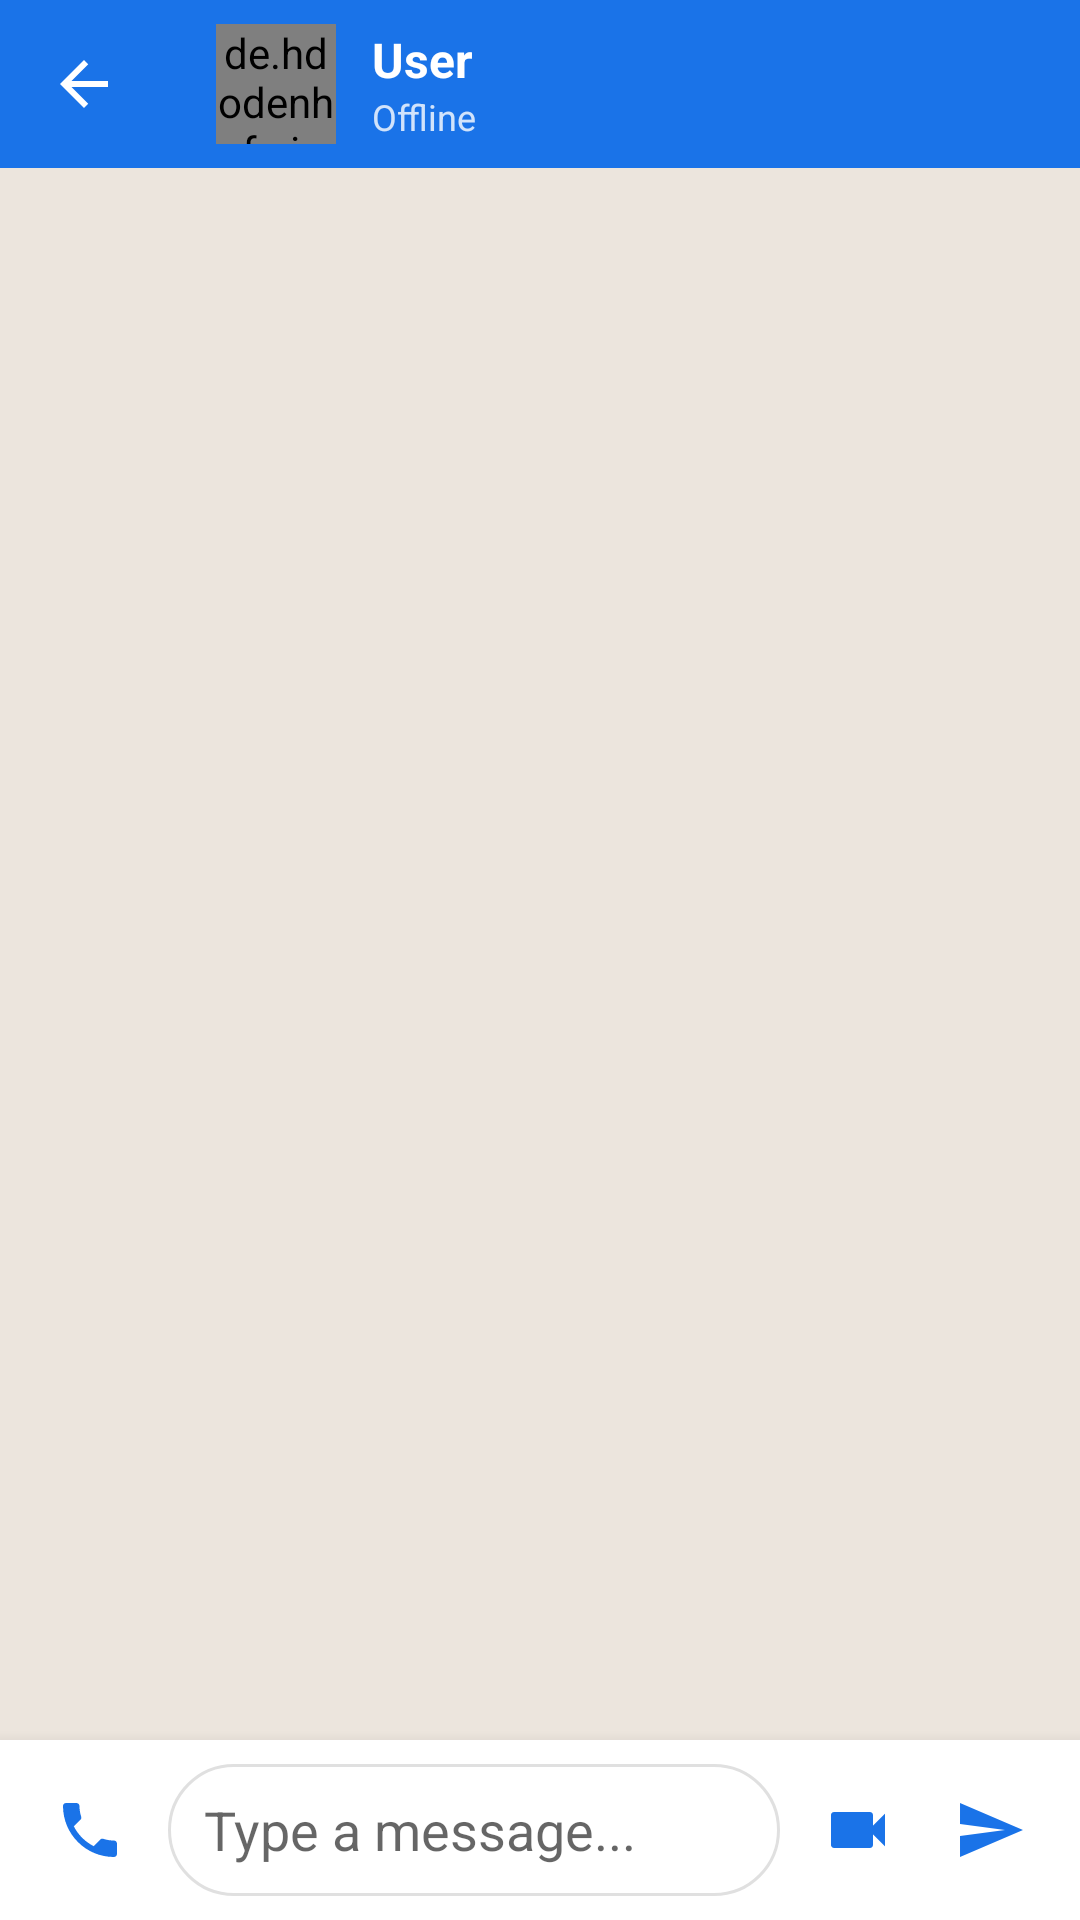

Here is an Android app screen rendered from its layout file. Give the layout XML and the strings, colors and styles it references.
<!-- AndroidManifest.xml: application theme Theme.IMOClone -->
<!-- res/layout/activity_chat.xml -->
<?xml version="1.0" encoding="utf-8"?>
<LinearLayout
    xmlns:android="http://schemas.android.com/apk/res/android"
    xmlns:app="http://schemas.android.com/apk/res-auto"
    android:layout_width="match_parent"
    android:layout_height="match_parent"
    android:orientation="vertical"
    android:background="@color/background_chat">

    
    <com.google.android.material.appbar.MaterialToolbar
        android:id="@+id/toolbar"
        android:layout_width="match_parent"
        android:layout_height="?attr/actionBarSize"
        android:background="@color/primary"
        app:navigationIcon="@drawable/ic_back"
        app:titleTextColor="@color/text_white">

        <LinearLayout
            android:layout_width="wrap_content"
            android:layout_height="wrap_content"
            android:orientation="horizontal"
            android:gravity="center_vertical">

            <de.hdodenhof.circleimageview.CircleImageView
                android:id="@+id/ivUserAvatar"
                android:layout_width="40dp"
                android:layout_height="40dp"
                android:src="@drawable/ic_person"
                android:layout_marginEnd="12dp" />

            <LinearLayout
                android:layout_width="wrap_content"
                android:layout_height="wrap_content"
                android:orientation="vertical">

                <TextView
                    android:id="@+id/tvUserName"
                    android:layout_width="wrap_content"
                    android:layout_height="wrap_content"
                    android:text="User"
                    android:textColor="@color/text_white"
                    android:textSize="16sp"
                    android:textStyle="bold" />

                <TextView
                    android:id="@+id/tvStatus"
                    android:layout_width="wrap_content"
                    android:layout_height="wrap_content"
                    android:text="@string/offline"
                    android:textColor="@color/text_white"
                    android:textSize="12sp"
                    android:alpha="0.8" />

            </LinearLayout>

        </LinearLayout>

    </com.google.android.material.appbar.MaterialToolbar>

    
    <androidx.recyclerview.widget.RecyclerView
        android:id="@+id/recyclerMessages"
        android:layout_width="match_parent"
        android:layout_height="0dp"
        android:layout_weight="1"
        android:paddingStart="8dp"
        android:paddingEnd="8dp"
        android:paddingTop="8dp"
        android:paddingBottom="4dp"
        android:clipToPadding="false" />

    
    <TextView
        android:id="@+id/tvEmptyChat"
        android:layout_width="wrap_content"
        android:layout_height="wrap_content"
        android:text="@string/no_messages"
        android:textSize="14sp"
        android:textColor="@color/text_secondary"
        android:layout_gravity="center"
        android:visibility="gone" />

    
    <LinearLayout
        android:layout_width="match_parent"
        android:layout_height="wrap_content"
        android:orientation="horizontal"
        android:background="@color/background"
        android:padding="8dp"
        android:gravity="center_vertical"
        android:elevation="8dp">

        <ImageButton
            android:id="@+id/btnVoiceCall"
            android:layout_width="44dp"
            android:layout_height="44dp"
            android:src="@drawable/ic_call"
            android:background="?attr/selectableItemBackgroundBorderless"
            android:contentDescription="@string/voice_call"
            android:tint="@color/primary" />

        <EditText
            android:id="@+id/etMessage"
            android:layout_width="0dp"
            android:layout_height="44dp"
            android:layout_weight="1"
            android:hint="@string/type_message"
            android:inputType="textShortMessage|textMultiLine"
            android:maxLines="4"
            android:paddingStart="12dp"
            android:paddingEnd="12dp"
            android:background="@drawable/chat_input_bg"
            android:layout_marginStart="4dp"
            android:layout_marginEnd="4dp" />

        <ImageButton
            android:id="@+id/btnVideoCall"
            android:layout_width="44dp"
            android:layout_height="44dp"
            android:src="@drawable/ic_videocam"
            android:background="?attr/selectableItemBackgroundBorderless"
            android:contentDescription="@string/video_call"
            android:tint="@color/primary" />

        <ImageButton
            android:id="@+id/btnSend"
            android:layout_width="44dp"
            android:layout_height="44dp"
            android:src="@drawable/ic_send"
            android:background="?attr/selectableItemBackgroundBorderless"
            android:contentDescription="Send"
            android:tint="@color/primary" />

    </LinearLayout>

</LinearLayout>
<!-- resources referenced by this layout -->
<resources>
  <color name="background">#FFFFFF</color>
  <color name="background_chat">#ECE5DD</color>
  <color name="primary">#1A73E8</color>
  <color name="text_secondary">#757575</color>
  <color name="text_white">#FFFFFF</color>
  <!-- drawable chat_input_bg (drawable) -->
  <?xml version="1.0" encoding="utf-8"?>
  <shape xmlns:android="http://schemas.android.com/apk/res/android"
      android:shape="rectangle">
      <corners android:radius="22dp" />
      <solid android:color="@color/background" />
      <stroke android:width="1dp" android:color="@color/divider" />
  </shape>
  <!-- drawable ic_back (drawable) -->
  <?xml version="1.0" encoding="utf-8"?>
  <vector xmlns:android="http://schemas.android.com/apk/res/android" android:width="24dp" android:height="24dp" android:viewportWidth="24" android:viewportHeight="24" android:tint="@color/text_white">
      <path android:fillColor="@android:color/white" android:pathData="M20,11H7.83l5.59,-5.59L12,4l-8,8 8,8 1.41,-1.41L7.83,13H20v-2z" />
  </vector>
  <!-- drawable ic_person (drawable) -->
  <?xml version="1.0" encoding="utf-8"?>
  <vector xmlns:android="http://schemas.android.com/apk/res/android" android:width="24dp" android:height="24dp" android:viewportWidth="24" android:viewportHeight="24" android:tint="@color/text_secondary">
      <path android:fillColor="@android:color/white" android:pathData="M12,12c2.21,0 4,-1.79 4,-4s-1.79,-4 -4,-4 -4,1.79 -4,4 1.79,4 4,4zM12,14c-2.67,0 -8,1.34 -8,4v2h16v-2c0,-2.66 -5.33,-4 -8,-4z" />
  </vector>
  <!-- drawable ic_send (drawable) -->
  <?xml version="1.0" encoding="utf-8"?>
  <vector xmlns:android="http://schemas.android.com/apk/res/android" android:width="24dp" android:height="24dp" android:viewportWidth="24" android:viewportHeight="24" android:tint="@color/primary">
      <path android:fillColor="@android:color/white" android:pathData="M2.01,21L23,12 2.01,3 2,10l15,2 -15,2z" />
  </vector>
  <!-- drawable ic_videocam (drawable) -->
  <?xml version="1.0" encoding="utf-8"?>
  <vector xmlns:android="http://schemas.android.com/apk/res/android"
      android:width="24dp" android:height="24dp"
      android:viewportWidth="24" android:viewportHeight="24"
      android:tint="@color/primary">
      <path android:fillColor="@android:color/white"
          android:pathData="M17,10.5V7c0,-0.55 -0.45,-1 -1,-1H4c-0.55,0 -1,0.45 -1,1v10c0,0.55 0.45,1 1,1h12c0.55,0 1,-0.45 1,-1v-3.5l4,4v-11l-4,4z" />
  </vector>
  <string name="no_messages">No messages yet. Say hello!</string>
  <string name="offline">Offline</string>
  <string name="type_message">Type a message...</string>
  <string name="video_call">Video Call</string>
  <string name="voice_call">Voice Call</string>
  <style name="Theme.IMOClone" parent="Theme.MaterialComponents.Light.NoActionBar">
          <item name="colorPrimary">@color/primary</item>
          <item name="colorPrimaryDark">@color/primary_dark</item>
          <item name="colorAccent">@color/accent</item>
          <item name="android:statusBarColor">@color/primary</item>
          <item name="android:navigationBarColor">@color/background</item>
          <item name="android:windowBackground">@color/background</item>
          <item name="android:textColorPrimary">@color/text_primary</item>
      </style>
  <color name="divider">#E0E0E0</color>
  <color name="primary_dark">#1557B0</color>
  <color name="accent">#00BCD4</color>
  <color name="text_primary">#212121</color>
</resources>
